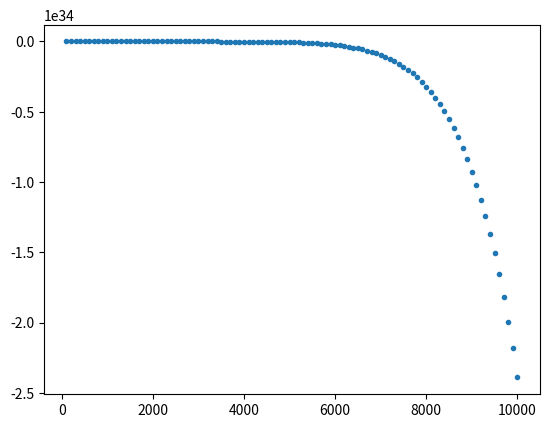

Here is the Python script that generated this plot:
import numpy as np
import matplotlib.pyplot as plt


def main_run():
    parameters_1 = [79362.66285435, -134213.20861799, 101026.7304322, -44413.273683345, 12564.321465816,
                    -2371.588181102, 298.641277814, -24.188904628, 1.143358358, -0.024026573]

    pol_1 = np.polynomial.polynomial.Polynomial(parameters_1)
    numbers = pol_1.linspace(100, [100, 10000])

    print(numbers)

    plt.plot(numbers[0], numbers[1], '.')
    # plt.yscale('log')
    # plt.xscale('log')
    plt.show()


if __name__ == '__main__':
    main_run()
